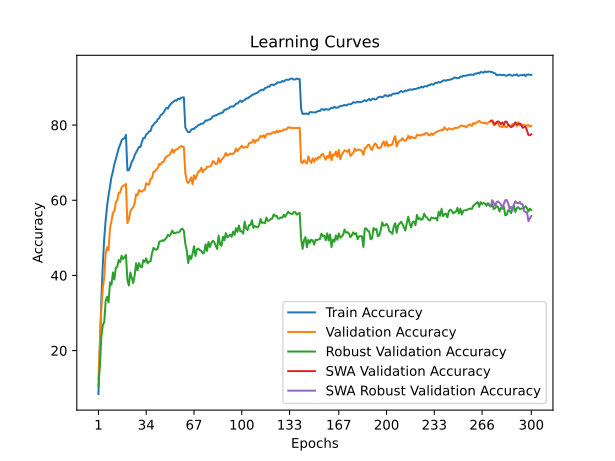

The file beside this chart, header and first rows:
time; train_accuracy; train_loss; valid_accuracy; valid_loss; valid_accuracy_robust; valid_accuracy_swa; valid_accuracy_robust_swa
85,0567; 8,4575; 4,1767; 12,4000; 4,1861; 10,5172; 12,4000; 10,5172
149,7432; 20,9275; 3,5678; 22,4500; 3,6827; 16,0690; 22,4500; 16,0690
216,4528; 33,4075; 3,0776; 31,3400; 3,3198; 23,6207; 31,3400; 23,6207
281,1421; 42,8525; 2,7369; 36,4400; 3,1662; 26,7586; 36,4400; 26,7586
351,1009; 49,8600; 2,4987; 39,6100; 3,0958; 27,5862; 39,6100; 27,5862
418,9113; 54,7225; 2,3329; 45,9400; 2,7715; 33,2414; 45,9400; 33,2414
487,8098; 58,5775; 2,2104; 47,5200; 2,6641; 34,3448; 47,5200; 34,3448
562,9639; 61,3375; 2,1145; 46,6900; 2,8335; 32,8276; 46,6900; 32,8276
628,5825; 63,7325; 2,0368; 52,6500; 2,5671; 38,1379; 52,6500; 38,1379
694,0637; 66,1775; 1,9527; 54,4100; 2,5003; 37,5172; 54,4100; 37,5172
758,7950; 67,6750; 1,8957; 56,7400; 2,4400; 40,7931; 56,7400; 40,7931
825,2434; 69,5950; 1,8392; 57,0000; 2,4324; 38,8966; 57,0000; 38,8966
893,6999; 70,9000; 1,7943; 59,5000; 2,3241; 42,0345; 59,5000; 42,0345
975,5686; 72,4350; 1,7405; 59,9900; 2,3301; 42,2759; 59,9900; 42,2759
1050,2366; 73,8450; 1,7047; 61,9700; 2,2106; 44,1034; 61,9700; 44,1034
1119,4907; 74,7525; 1,6729; 62,0700; 2,2171; 43,5517; 62,0700; 43,5517
1194,6498; 75,9225; 1,6358; 63,4200; 2,1735; 45,2414; 63,4200; 45,2414
1261,0548; 76,4125; 1,6175; 63,9000; 2,1507; 44,3793; 63,9000; 44,3793
1332,4998; 76,4450; 1,6127; 63,9200; 2,1476; 44,8276; 63,9200; 44,8276
1400,5246; 77,3825; 1,5908; 64,3400; 2,1314; 45,4483; 64,3400; 45,4483
1471,1420; 67,9450; 1,8822; 53,9200; 2,5200; 38,8621; 53,9200; 38,8621
1540,1974; 68,0175; 1,8752; 54,8600; 2,5250; 37,3103; 54,8600; 37,3103
1607,5991; 68,9400; 1,8515; 56,9500; 2,5457; 40,7931; 56,9500; 40,7931
1672,7521; 70,2400; 1,8127; 57,7200; 2,3437; 39,3448; 57,7200; 39,3448
1737,5287; 70,8250; 1,7842; 58,1200; 2,4134; 38,0000; 58,1200; 38,0000
1804,9967; 71,9650; 1,7461; 59,1700; 2,2785; 39,9310; 59,1700; 39,9310
1874,3815; 72,7425; 1,7257; 61,5800; 2,1704; 43,2414; 61,5800; 43,2414
1944,5289; 73,4025; 1,6990; 61,3100; 2,2266; 41,3448; 61,3100; 41,3448
2010,6133; 74,1525; 1,6789; 62,7100; 2,2324; 43,2759; 62,7100; 43,2759
2085,0704; 74,1400; 1,6654; 62,3700; 2,2072; 42,3103; 62,3700; 42,3103
2158,4459; 75,4850; 1,6265; 62,2900; 2,2229; 42,2069; 62,2900; 42,2069
2248,2656; 76,5275; 1,5965; 62,6700; 2,1510; 44,0690; 62,6700; 44,0690
2323,3935; 76,5625; 1,5906; 62,8000; 2,1890; 43,6207; 62,8000; 43,6207
2399,8894; 77,5025; 1,5713; 64,5400; 2,1075; 44,5172; 64,5400; 44,5172
2473,8278; 77,7700; 1,5480; 64,2100; 2,1148; 43,1724; 64,2100; 43,1724
2546,7204; 78,3275; 1,5332; 64,2000; 2,0906; 43,6897; 64,2000; 43,6897
2625,7235; 78,4275; 1,5246; 65,6800; 2,0366; 43,7586; 65,6800; 43,7586
2700,5165; 79,6850; 1,4952; 65,8900; 2,0153; 45,8621; 65,8900; 45,8621
2803,0535; 80,0425; 1,4744; 67,5400; 2,0064; 47,3448; 67,5400; 47,3448
2878,7657; 80,6375; 1,4554; 67,6700; 2,0058; 46,9655; 67,6700; 46,9655
2954,6193; 80,8175; 1,4485; 68,2200; 1,9831; 46,8276; 68,2200; 46,8276
3029,9117; 81,5425; 1,4285; 68,5600; 1,9786; 47,2414; 68,5600; 47,2414
3102,7067; 81,8250; 1,4138; 69,6900; 1,9255; 48,9655; 69,6900; 48,9655
3177,7796; 82,6275; 1,3931; 69,4900; 1,9197; 49,0690; 69,4900; 49,0690
3247,3024; 82,8800; 1,3810; 70,1700; 1,9038; 49,3448; 70,1700; 49,3448
3331,0951; 83,3075; 1,3674; 70,1600; 1,8779; 49,1724; 70,1600; 49,1724
3405,4662; 84,0100; 1,3466; 71,2100; 1,8368; 49,5862; 71,2100; 49,5862
3476,3610; 84,6125; 1,3334; 71,5300; 1,8497; 50,0000; 71,5300; 50,0000
3549,8881; 84,3925; 1,3286; 71,8700; 1,8233; 50,8276; 71,8700; 50,8276
3619,2894; 85,1500; 1,3078; 71,9900; 1,8319; 50,4828; 71,9900; 50,4828
3691,4289; 85,6050; 1,2966; 72,6100; 1,8091; 51,0345; 72,6100; 51,0345
3762,8426; 86,0350; 1,2842; 73,5400; 1,7616; 51,9310; 73,5400; 51,9310
3835,4311; 86,2625; 1,2711; 72,6500; 1,7923; 51,2069; 72,6500; 51,2069
3915,5657; 86,6025; 1,2649; 73,4100; 1,7857; 51,2759; 73,4100; 51,2759
3981,8624; 86,4750; 1,2631; 73,4900; 1,7615; 51,4483; 73,4900; 51,4483
4054,0264; 87,0275; 1,2536; 73,8100; 1,7653; 51,4138; 73,8100; 51,4138
4121,1484; 86,8725; 1,2542; 74,0500; 1,7477; 51,5862; 74,0500; 51,5862
4200,0803; 87,2200; 1,2457; 74,4100; 1,7467; 52,2414; 74,4100; 52,2414
4269,1187; 87,3525; 1,2398; 74,2600; 1,7433; 52,4483; 74,2600; 52,4483
4339,2961; 87,3625; 1,2414; 74,1300; 1,7455; 51,8276; 74,1300; 51,8276
... 240 more rows
